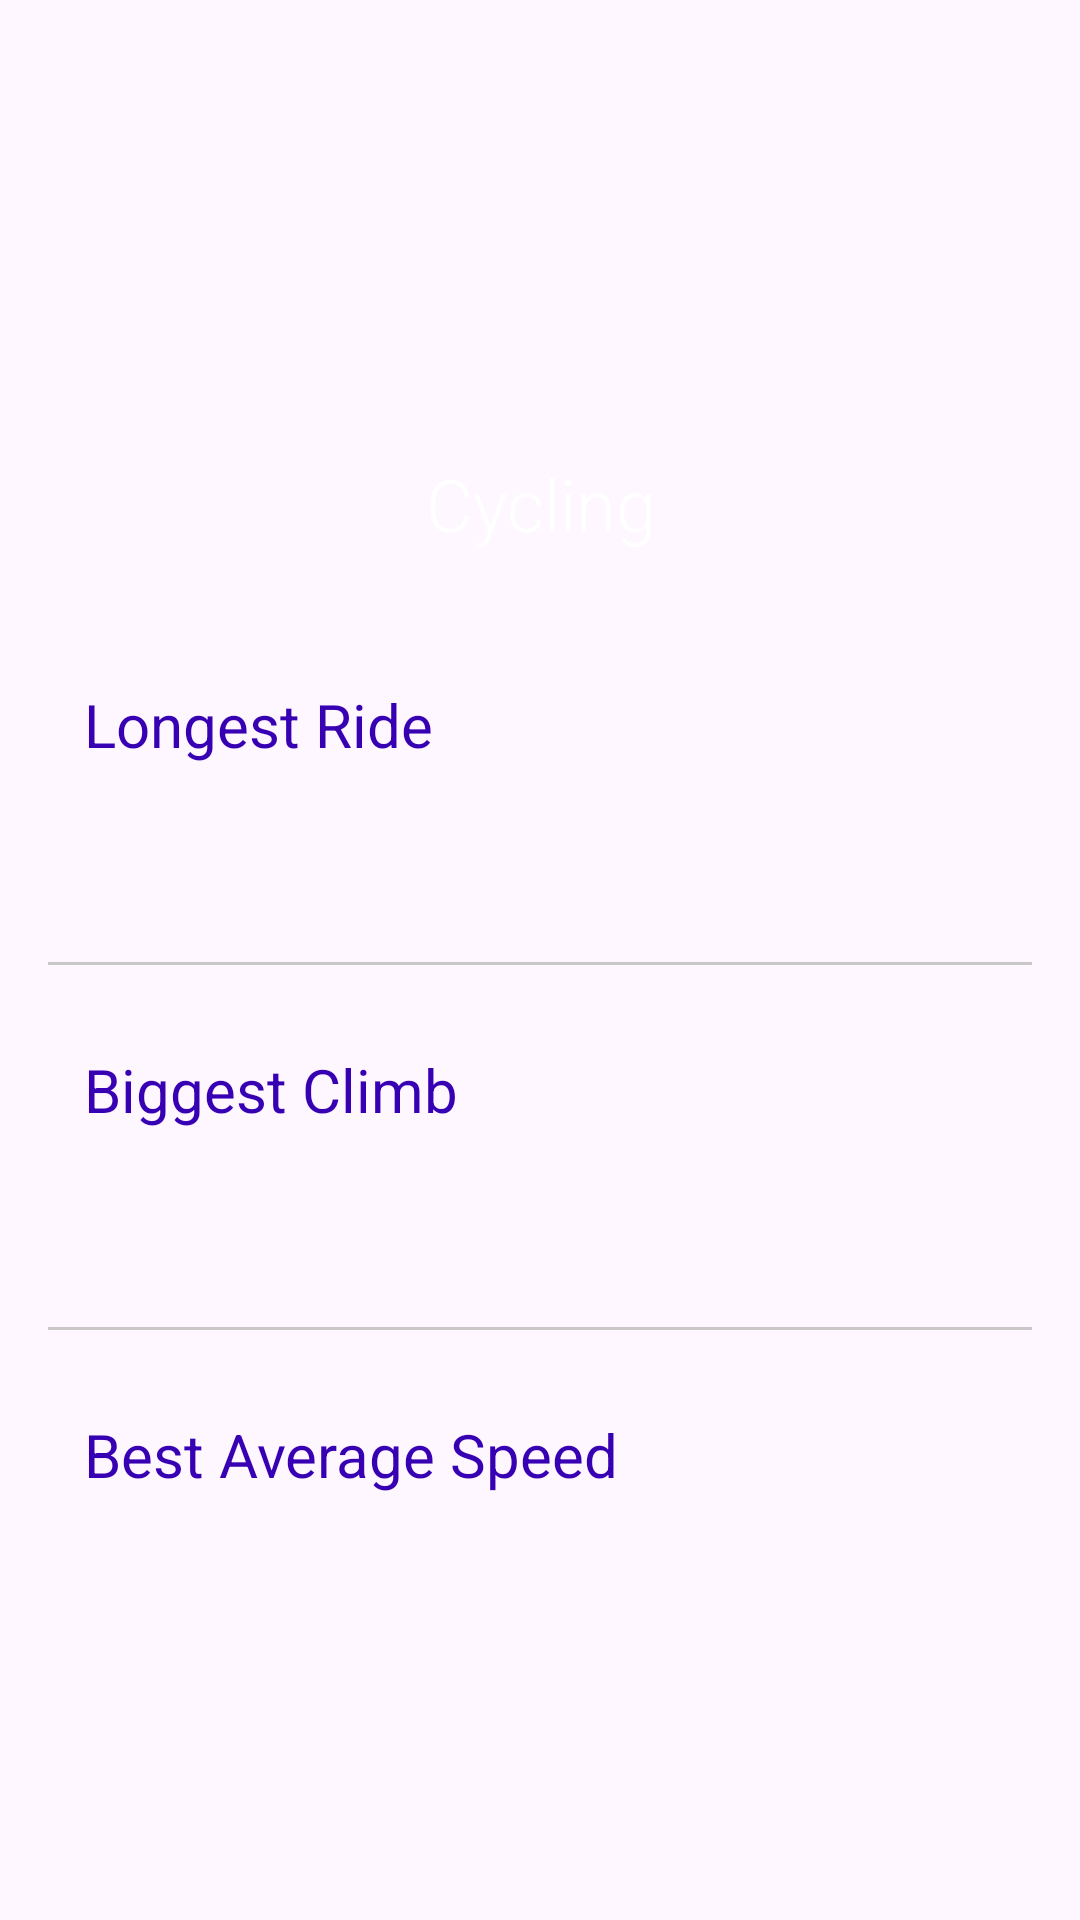

Produce the Android XML layout that renders to this screen, including the resource entries it uses.
<!-- AndroidManifest.xml: application theme Theme.RecordKeeperApp -->
<!-- res/layout/fragments_cycling.xml -->
<?xml version="1.0" encoding="utf-8"?>
<ScrollView xmlns:android="http://schemas.android.com/apk/res/android"
    xmlns:app="http://schemas.android.com/apk/res-auto"
    xmlns:tools="http://schemas.android.com/tools"
    android:layout_width="match_parent"
    android:layout_height="match_parent">

    <androidx.constraintlayout.widget.ConstraintLayout
        android:layout_width="match_parent"
        android:layout_height="wrap_content">

        <FrameLayout
            android:id="@+id/frame_heading"
            android:layout_width="0dp"
            android:layout_height="200dp"
            app:layout_constraintEnd_toEndOf="parent"
            app:layout_constraintStart_toStartOf="parent"
            app:layout_constraintTop_toTopOf="parent">

            <ImageView
                android:layout_width="match_parent"
                android:layout_height="match_parent"
                android:contentDescription="@string/cycling_image_descriptor"
                android:scaleType="centerCrop"
                android:src="@drawable/cycling" />

            <View
                android:layout_width="match_parent"
                android:layout_height="match_parent"
                android:background="@drawable/gradient_overlay" />

            <TextView
                android:layout_width="match_parent"
                android:layout_height="wrap_content"
                android:layout_gravity="bottom"
                android:layout_marginBottom="16dp"
                android:fontFamily="sans-serif-light"
                android:gravity="center"
                android:text="@string/cycling_fragment"
                android:textColor="@color/white"
                android:textSize="24sp" />

        </FrameLayout>

        <LinearLayout
            android:layout_width="0dp"
            android:layout_height="wrap_content"
            android:orientation="vertical"
            android:padding="16dp"
            app:layout_constraintEnd_toEndOf="parent"
            app:layout_constraintStart_toStartOf="parent"
            app:layout_constraintTop_toBottomOf="@id/frame_heading">

            <androidx.constraintlayout.widget.ConstraintLayout
                android:id="@+id/container_longest_ride"
                android:layout_width="match_parent"
                android:layout_height="wrap_content"
                android:padding="12dp">

                <TextView
                    android:id="@+id/text_view_longest_ride_heading"
                    android:layout_width="wrap_content"
                    android:layout_height="wrap_content"
                    android:fontFamily="sans-serif"
                    android:text="@string/longest_ride"
                    android:textColor="@color/design_default_color_primary_dark"
                    android:textSize="20sp"
                    app:layout_constraintStart_toStartOf="parent"
                    app:layout_constraintTop_toTopOf="parent" />

                <TextView
                    android:id="@+id/text_view_longest_ride_value"
                    android:layout_width="wrap_content"
                    android:layout_height="wrap_content"
                    android:fontFamily="sans-serif-light"
                    android:textColor="@color/dark_grey"
                    android:textSize="20sp"
                    app:layout_constraintEnd_toEndOf="parent"
                    app:layout_constraintTop_toTopOf="parent"
                    tools:text="22:04" />

                <TextView
                    android:id="@+id/text_view_longest_ride_date"
                    android:layout_width="wrap_content"
                    android:layout_height="wrap_content"
                    android:layout_marginTop="16dp"
                    android:fontFamily="sans-serif-light"
                    android:textSize="16sp"
                    app:layout_constraintEnd_toEndOf="parent"
                    app:layout_constraintTop_toBottomOf="@id/text_view_longest_ride_value"
                    tools:text="26/12/2024" />

            </androidx.constraintlayout.widget.ConstraintLayout>

            <View
                android:layout_width="match_parent"
                android:layout_height="1dp"
                android:layout_marginTop="16dp"
                android:background="@color/light_grey" />

            <androidx.constraintlayout.widget.ConstraintLayout
                android:id="@+id/container_biggest_climb"
                android:layout_width="match_parent"
                android:layout_height="wrap_content"
                android:layout_marginTop="16dp"
                android:padding="12dp">

                <TextView
                    android:id="@+id/text_view_biggest_climb_heading"
                    android:layout_width="wrap_content"
                    android:layout_height="wrap_content"
                    android:fontFamily="sans-serif"
                    android:text="@string/biggest_climb"
                    android:textColor="@color/design_default_color_primary_dark"
                    android:textSize="20sp"
                    app:layout_constraintStart_toStartOf="parent"
                    app:layout_constraintTop_toTopOf="parent" />

                <TextView
                    android:id="@+id/text_view_biggest_climb_value"
                    android:layout_width="wrap_content"
                    android:layout_height="wrap_content"
                    android:fontFamily="sans-serif-light"
                    android:textColor="@color/dark_grey"
                    android:textSize="20sp"
                    app:layout_constraintEnd_toEndOf="parent"
                    app:layout_constraintTop_toTopOf="parent"
                    tools:text="22:04" />

                <TextView
                    android:id="@+id/text_view_biggest_climb_date"
                    android:layout_width="wrap_content"
                    android:layout_height="wrap_content"
                    android:layout_marginTop="16dp"
                    android:fontFamily="sans-serif-light"
                    android:textSize="16sp"
                    app:layout_constraintEnd_toEndOf="parent"
                    app:layout_constraintTop_toBottomOf="@id/text_view_biggest_climb_value"
                    tools:text="26/12/2024" />

            </androidx.constraintlayout.widget.ConstraintLayout>

            <View
                android:layout_width="match_parent"
                android:layout_height="1dp"
                android:layout_marginTop="16dp"
                android:background="@color/light_grey" />

            <androidx.constraintlayout.widget.ConstraintLayout
                android:id="@+id/container_best_speed"
                android:layout_width="match_parent"
                android:layout_height="wrap_content"
                android:layout_marginTop="16dp"
                android:padding="12dp">

                <TextView
                    android:id="@+id/text_view_best_speed_heading"
                    android:layout_width="wrap_content"
                    android:layout_height="wrap_content"
                    android:fontFamily="sans-serif"
                    android:text="@string/best_speed"
                    android:textColor="@color/design_default_color_primary_dark"
                    android:textSize="20sp"
                    app:layout_constraintStart_toStartOf="parent"
                    app:layout_constraintTop_toTopOf="parent" />

                <TextView
                    android:id="@+id/text_view_best_speed_value"
                    android:layout_width="wrap_content"
                    android:layout_height="wrap_content"
                    android:fontFamily="sans-serif-light"
                    android:textColor="@color/dark_grey"
                    android:textSize="20sp"
                    app:layout_constraintEnd_toEndOf="parent"
                    app:layout_constraintTop_toTopOf="parent"
                    tools:text="22:04" />

                <TextView
                    android:id="@+id/text_view_best_speed_date"
                    android:layout_width="wrap_content"
                    android:layout_height="wrap_content"
                    android:layout_marginTop="16dp"
                    android:fontFamily="sans-serif-light"
                    android:textSize="16sp"
                    app:layout_constraintEnd_toEndOf="parent"
                    app:layout_constraintTop_toBottomOf="@id/text_view_best_speed_value"
                    tools:text="26/12/2024" />

            </androidx.constraintlayout.widget.ConstraintLayout>

        </LinearLayout>

    </androidx.constraintlayout.widget.ConstraintLayout>

</ScrollView>
<!-- resources referenced by this layout -->
<resources>
  <color name="dark_grey">#323232</color>
  <color name="light_grey">#C9C7C7</color>
  <color name="white">#FFFFFFFF</color>
  <string name="best_speed">Best Average Speed</string>
  <string name="biggest_climb">Biggest Climb</string>
  <string name="cycling_fragment">Cycling</string>
  <string name="cycling_image_descriptor">Cycling Image</string>
  <string name="longest_ride">Longest Ride</string>
  <style name="Theme.RecordKeeperApp" parent="Base.Theme.RecordKeeperApp" />
  <style name="Base.Theme.RecordKeeperApp" parent="Theme.Material3.DayNight">
          
          
          <item name="colorPrimary">@color/statusbar_color</item>
          <item name="actionBarStyle">@style/ActionBarStyle</item>
      </style>
  <color name="statusbar_color">#675693</color>
  <style name="ActionBarStyle" parent="Widget.Material3.ActionBar.Solid">
          <item name="background">@color/toolbar_color</item>
      </style>
  <color name="toolbar_color">#D0BCFF</color>
</resources>
